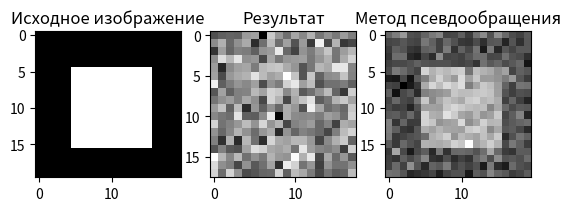

Python code for this plot:
import matplotlib.pyplot as plt
from numpy.linalg import pinv
import numpy as np
import math

# Метод псевдообращения
def pseudo_circulation_method(W, p):
    pseudo_restored_image = np.linalg.pinv(W.T) @ p # решение матричного изображения
    N = int(math.sqrt(W.shape[0]))  # сторона восстановленного изображения
    return pseudo_restored_image.reshape(N, N)

# расчет квадратической ошибки
def squared_error(original_image, restored_image):
    return round(np.mean((restored_image - original_image).T @ (restored_image - original_image)), 3)

# пример использования

original_image = np.zeros((20, 20))     # создание исходного изображения
square_top_left = (5, 5)    # рисуем квадрат, задавая координаты верхнего левого и нижнего правого углов
square_bottom_right = (15, 15)
original_image[square_top_left[0]:square_bottom_right[0] + 1,
square_top_left[1]:square_bottom_right[1] + 1] = 255


original_image /= 255   # масштабирование

N = original_image.shape[0]     # оригинал и восстановленное изображение имеют размеры N*N
K = N - 2   # вектор-отображение имеет размер K*1

W = np.random.normal(0, 0.01, (N**2 , K **2))   # матрица отображения
n = np.random.normal(0, 0.01, W.shape[1])   # создание вектора шума
p = W.T @ original_image.flatten() + n      # вектор отображения
p /= np.max(p)

# получение восстановленного изображения

pseudo_restored_image = pseudo_circulation_method(W, p)

# визуализация исходного изображения

plt.subplot(131)
plt.imshow(original_image, cmap='gray')
plt.title('Исходное изображение')

# отобразить размытое изображение с шумом

plt.subplot(132)
plt.imshow(p.reshape(K, K), cmap='gray')
plt.title('Размытое изображение с шумом')

# отобразить восстановленные изображения
plt.title('Результат')
plt.subplot(133)
plt.imshow(pseudo_restored_image, cmap='gray')
plt.title('Метод псевдообращения')

plt.show()

# вычисление квадратической ошибки

pseudo_squared_error = squared_error(original_image, pseudo_restored_image)
print("СКО для метода псевдообращения:", pseudo_squared_error)

